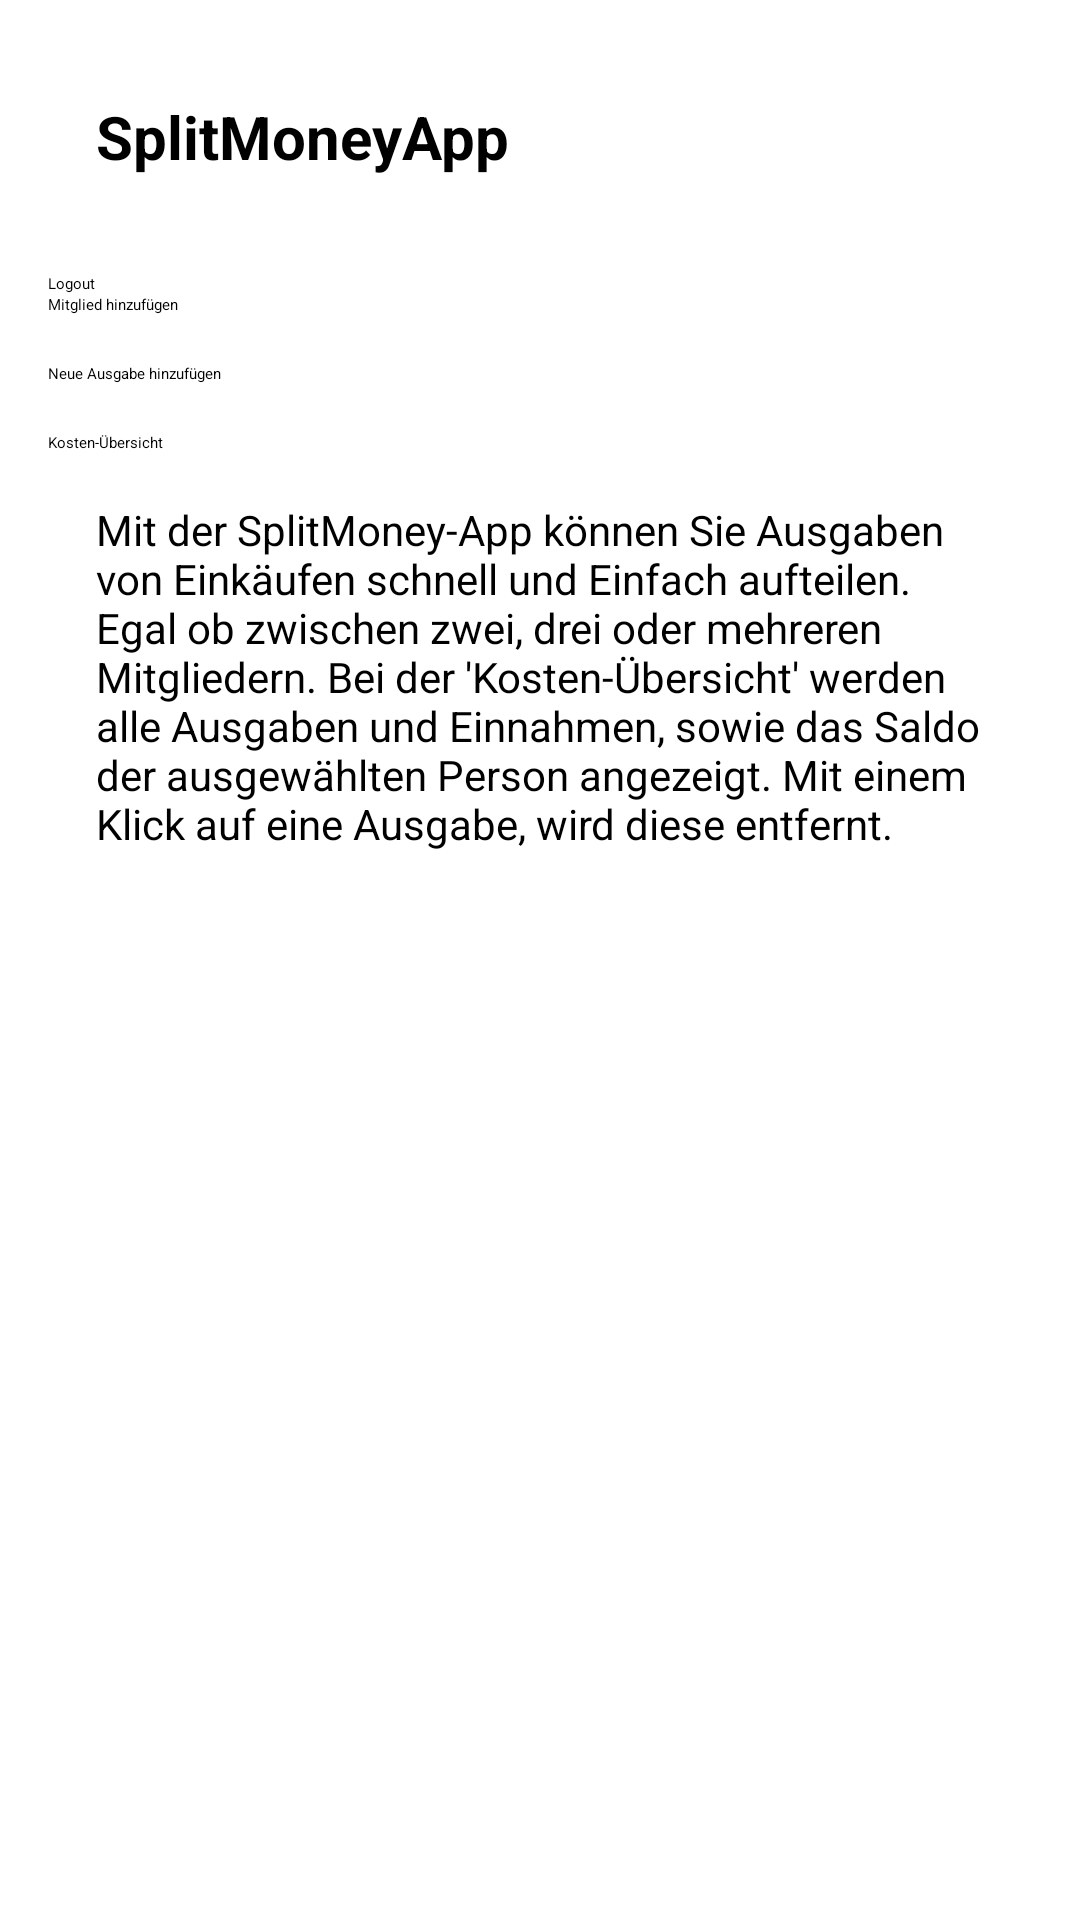

Layout XML and referenced resources for this Android screen:
<!-- AndroidManifest.xml: application theme Theme.SplitApp -->
<!-- res/layout/activity_home.xml -->
<?xml version="1.0" encoding="utf-8"?>
<LinearLayout xmlns:android="http://schemas.android.com/apk/res/android"
    android:layout_width="match_parent"
    android:layout_height="match_parent"
    android:padding="16dp"
    android:orientation="vertical">

    <TextView
        android:id="@+id/moneyissueInfo"
        android:layout_width="wrap_content"
        android:layout_height="wrap_content"
        android:text="SplitMoneyApp"
        android:textSize="20sp"
        android:layout_margin="16dp"
        android:textStyle="bold"/>

    <Button
        android:id="@+id/btnLogout"
        android:layout_width="wrap_content"
        android:layout_height="wrap_content"
        android:text="Logout"
        android:layout_marginTop="16dp"
        />

    <Button
        android:id="@+id/btnAddMember"
        android:layout_width="match_parent"
        android:layout_height="wrap_content"
        android:text="Mitglied hinzufügen" />

    <Button
        android:id="@+id/btnNewMoneyIssue"
        android:layout_width="match_parent"
        android:layout_height="wrap_content"
        android:text="Neue Ausgabe hinzufügen"
        android:layout_marginTop="16dp" />

    <Button
        android:id="@+id/btnGroupOverview"
        android:layout_width="match_parent"
        android:layout_height="wrap_content"
        android:text="Kosten-Übersicht"
        android:layout_marginTop="16dp" />

    <TextView
        android:id="@+id/appInfo"
        android:layout_width="wrap_content"
        android:layout_height="wrap_content"
        android:layout_margin="16dp"
        android:text="Mit der SplitMoney-App können Sie Ausgaben von Einkäufen schnell und Einfach aufteilen. Egal ob zwischen zwei, drei oder mehreren Mitgliedern. Bei der 'Kosten-Übersicht' werden alle Ausgaben und Einnahmen, sowie das Saldo der ausgewählten Person angezeigt. Mit einem Klick auf eine Ausgabe, wird diese entfernt."
        android:textSize="14sp" />
</LinearLayout>
<!-- resources referenced by this layout -->
<resources>
  <style name="Theme.SplitApp" parent="Base.Theme.SplitApp">
          
          <item name="android:navigationBarColor">@android:color/transparent</item>
          <item name="android:statusBarColor">@android:color/transparent</item>
          <item name="android:windowLightStatusBar">?attr/isLightTheme</item>
      </style>
</resources>
